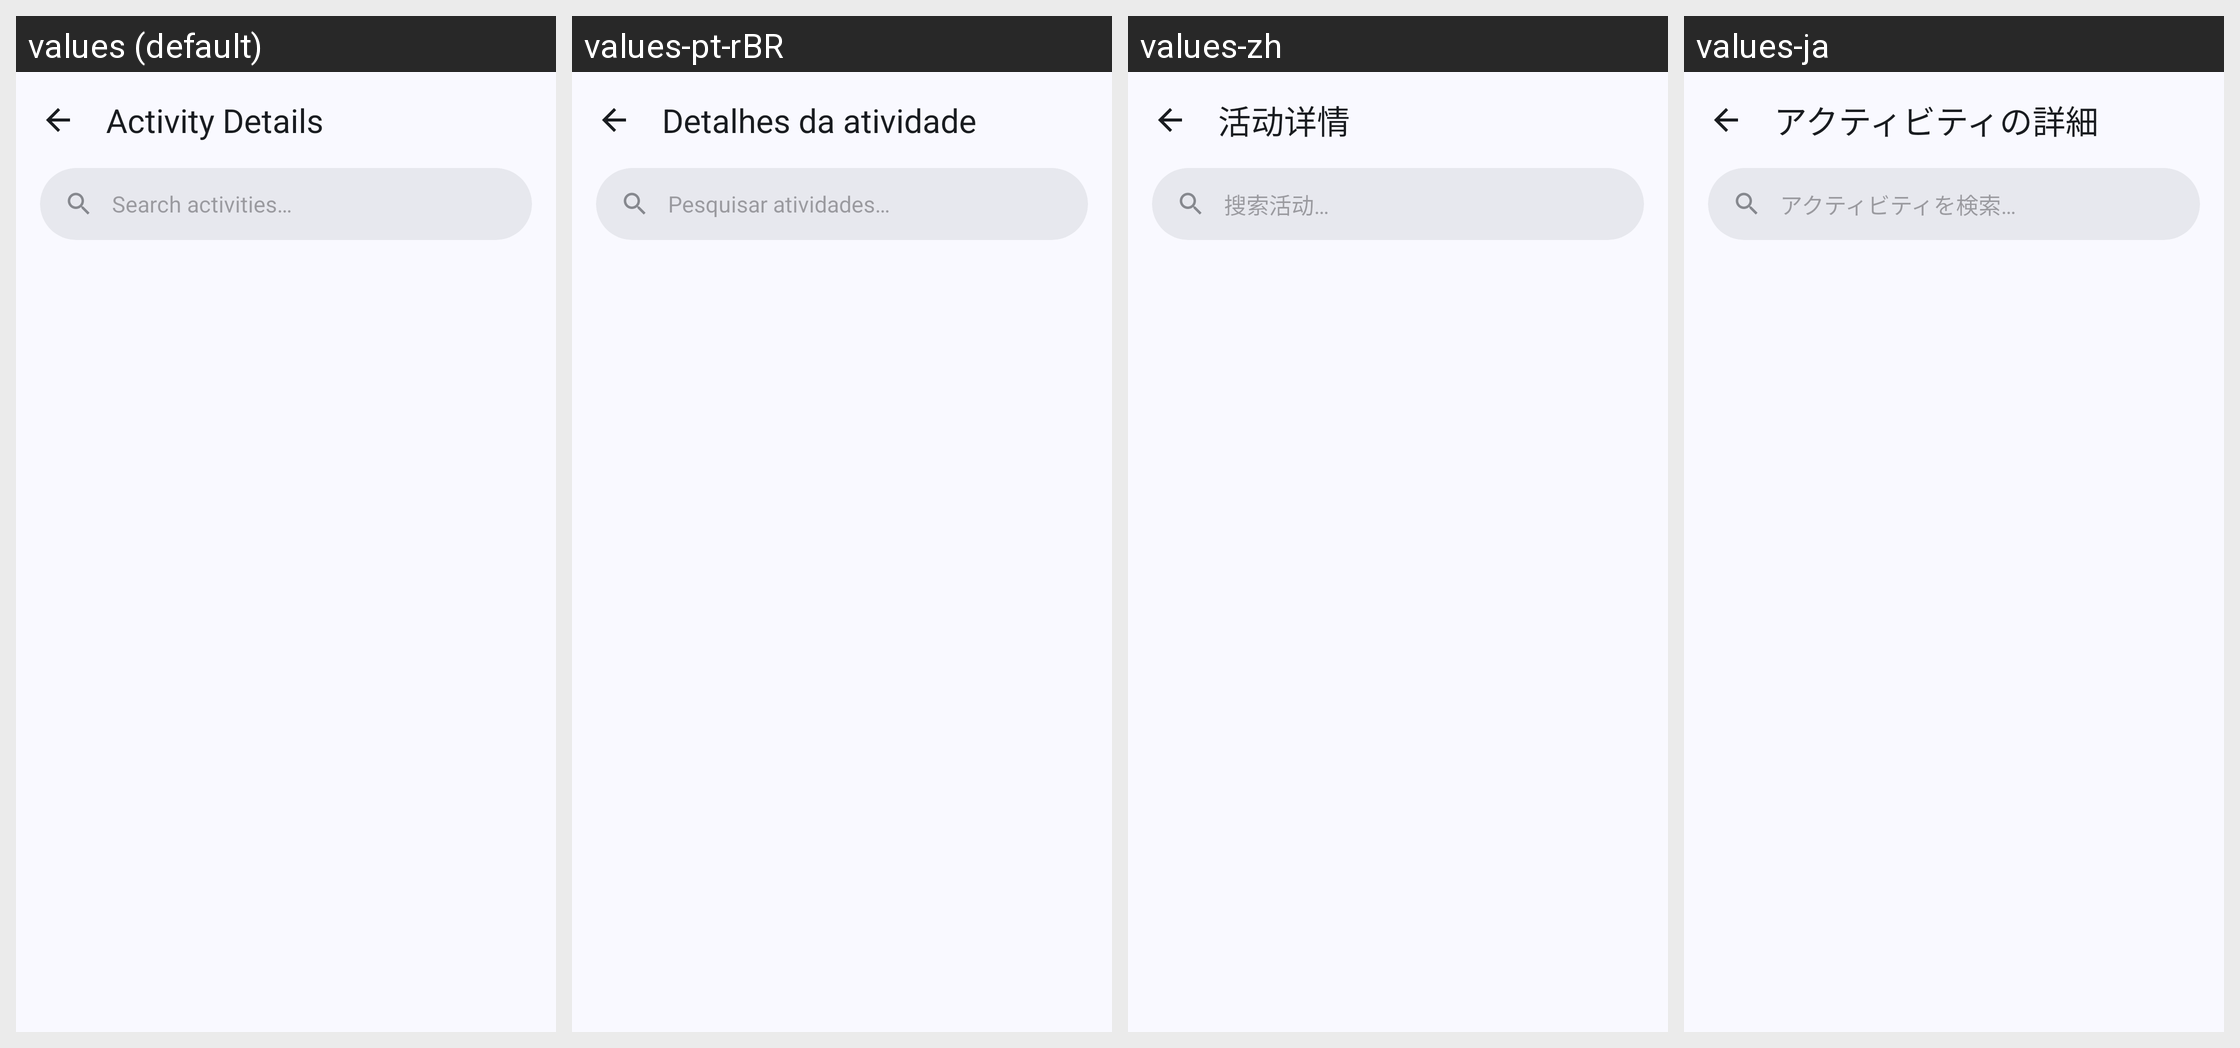

The Android screen above is rendered under several locales of the same app. Produce the string resources it draws, with the default and per-locale values.
Android screen res/layout/fragment_activity_detail.xml rendered under 4 locales, left to right: values (default), values-pt-rBR, values-zh, values-ja. Device: Nexus 5 (rendered at 1080×1920; each locale shown at half size, 540×960, under a caption strip naming it); theme Theme.BugeAppManager.
Other locales in the repository, not shown: values-ar, values-de, values-es, values-fr, values-ko, values-pt, values-ru, values-tr, values-uk, values-zh-rTW.
Strings drawn on this screen, with the default value and each locale's value (text and hints the layout hard-codes, and strings that could not be matched under every locale, appear in the picture but are not listed):

title_activity_detail
  values: Activity Details
  values-pt-rBR: Detalhes da atividade
  values-zh: 活动详情
  values-ja: アクティビティの詳細

search_activity_hint
  values: Search activities…
  values-pt-rBR: Pesquisar atividades…
  values-zh: 搜索活动…
  values-ja: アクティビティを検索…
